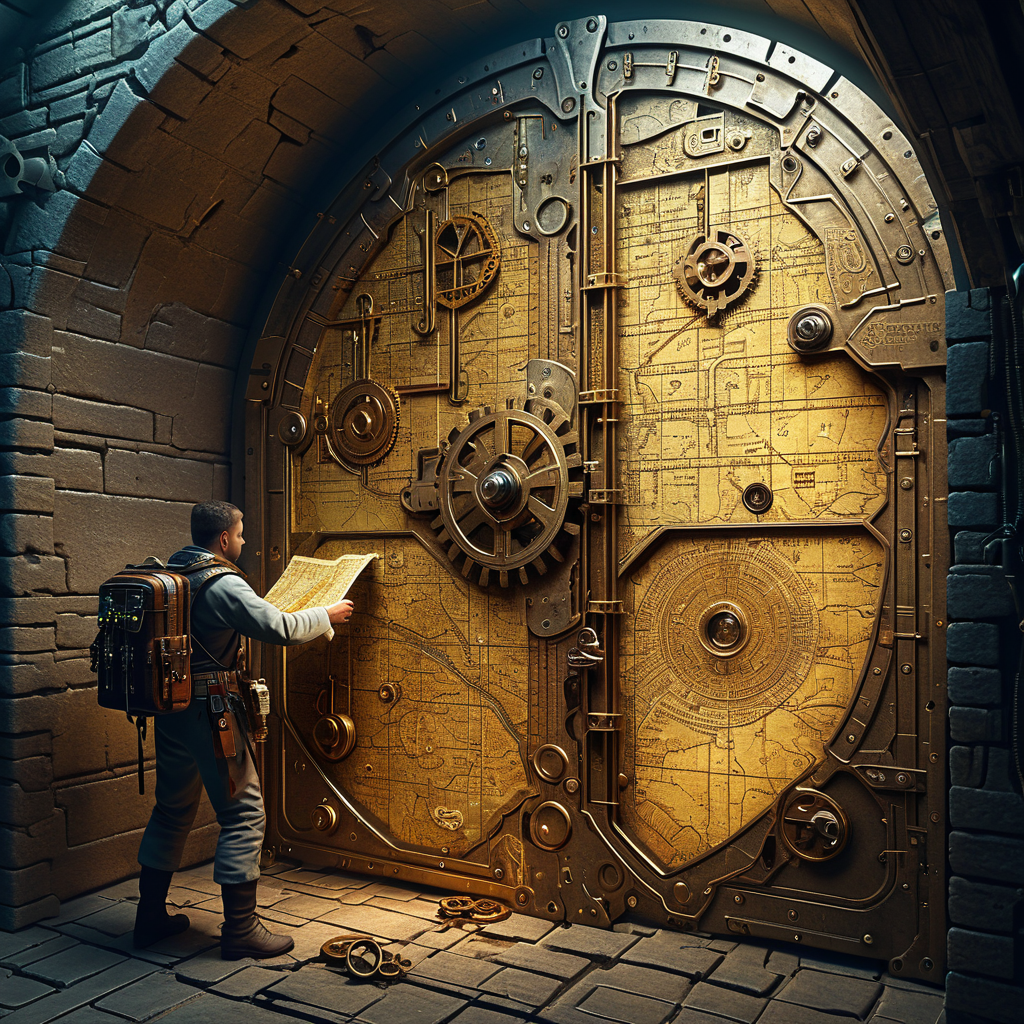
Generation parameters embedded in this image by AUTOMATIC1111 Stable Diffusion web UI or a fork of it (Forge, ...) (PNG 'parameters' text chunk):
An adventurer deciphers an ancient map with ornate keys to find a hidden vault. Gears in the walls turn, causing a ladder to slide into place. (Surrealism:1.1) (Cyberpunk:1.3)
Negative prompt: bad hands, bad feet, bad faces, weird arms and legs, tattoo, statue, picture frame, anime, cartoon
Steps: 30, Sampler: DPM++ 2M, Schedule type: Karras, CFG scale: 7, Seed: 779611272, Size: 1024x1024, Model hash: 33e58e8668, Model: Juggernaut-XI-byRunDiffusion, Token merging ratio: 0.1, Version: v1.10.1